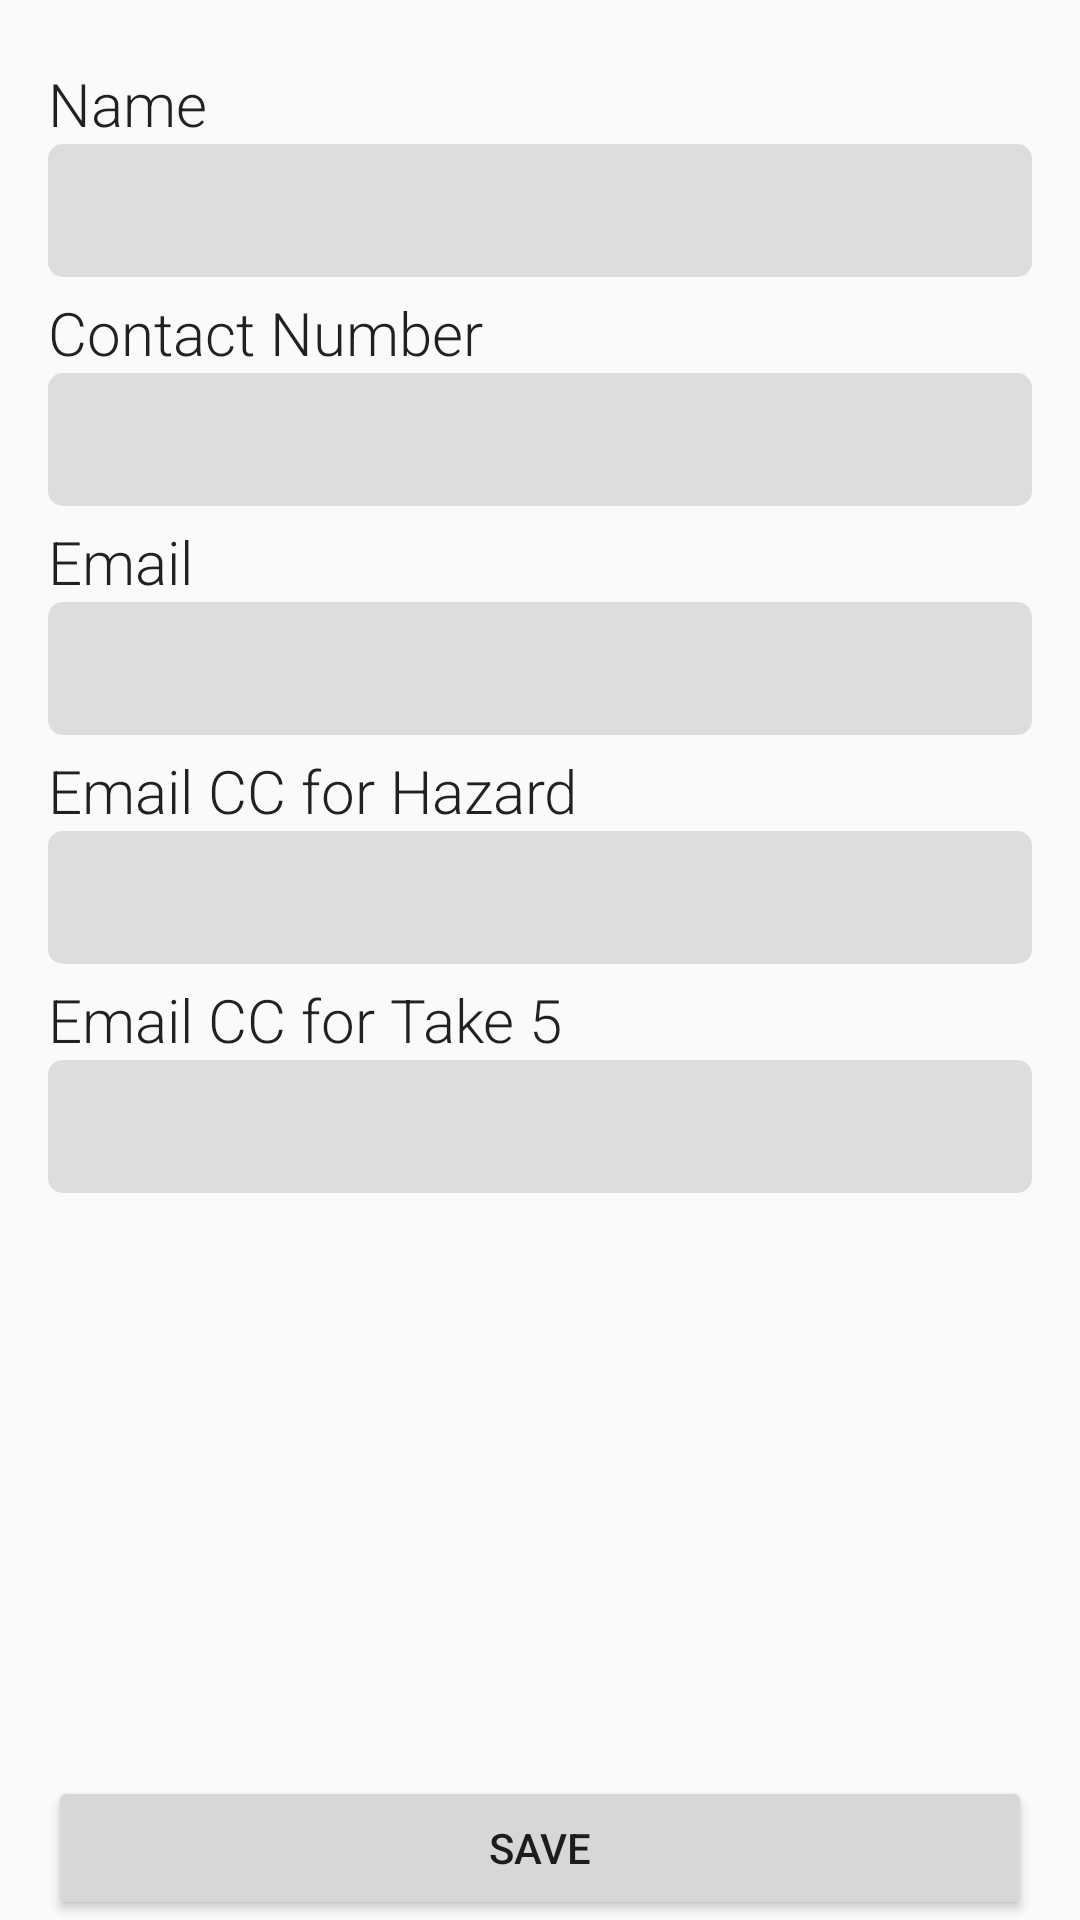

Android layout source for this screen:
<!-- AndroidManifest.xml: application theme AppTheme -->
<!-- res/layout/content_user_profile.xml -->
<?xml version="1.0" encoding="utf-8"?>
<RelativeLayout xmlns:android="http://schemas.android.com/apk/res/android"
    xmlns:tools="http://schemas.android.com/tools"
    xmlns:app="http://schemas.android.com/apk/res-auto"
    android:layout_width="match_parent"
    android:layout_height="match_parent"
    android:paddingLeft="@dimen/activity_horizontal_margin"
    android:paddingRight="@dimen/activity_horizontal_margin"
    android:paddingTop="@dimen/activity_vertical_margin"
    app:layout_behavior="@string/appbar_scrolling_view_behavior"
    tools:showIn="@layout/activity_user_profile"
    tools:context="com.semfapp.adamdilger.semf.userProfileActivity">


    <LinearLayout
        android:id="@+id/button_layout"
        android:layout_alignParentBottom="true"
        android:orientation="horizontal"
        android:layout_width="match_parent"
        android:layout_height="wrap_content">
        <Button
            android:layout_weight="1"
            android:id="@+id/up_button_save"
            android:text="Save"
            android:layout_width="wrap_content"
            android:layout_height="wrap_content" />
    </LinearLayout>
    <ScrollView
        android:layout_above="@id/button_layout"
        android:layout_width="match_parent"
        android:layout_height="match_parent">

        <LinearLayout
            android:layout_width="match_parent"
            android:layout_height="match_parent"
            android:orientation="vertical">

            <TextView
                android:paddingTop="5dp"
                android:id="@+id/up_label_name"
                android:text="@string/up_name"
                android:layout_width="match_parent"
                android:layout_height="wrap_content"
                />
            <EditText
                android:id="@+id/up_text_name"
                android:layout_width="match_parent"
                android:layout_height="wrap_content"
                android:inputType="textCapWords"
                />
            <TextView
                android:paddingTop="5dp"
                android:id="@+id/up_label_contact_num"
                android:text="@string/up_contact_num"
                android:layout_width="match_parent"
                android:layout_height="wrap_content"
                />

            <EditText
                android:id="@+id/up_text_contact_num"
                android:layout_width="match_parent"
                android:layout_height="wrap_content"
                android:inputType="phone"
                />
            <TextView
                android:paddingTop="5dp"
                android:id="@+id/up_label_email"
                android:text="@string/up_email"
                android:layout_width="match_parent"
                android:layout_height="wrap_content"
                />
            <EditText
                android:id="@+id/up_text_email"
                android:layout_width="match_parent"
                android:layout_height="wrap_content"
                android:inputType="textEmailAddress"
                />
            <TextView
                android:paddingTop="5dp"
                android:id="@+id/up_label_cc_hazard"
                android:text="@string/up_cc_hazard"
                android:layout_width="match_parent"
                android:layout_height="wrap_content"
                />
            <EditText
                android:id="@+id/up_text_cc_hazard"
                android:layout_width="match_parent"
                android:layout_height="wrap_content"
                android:inputType="textEmailAddress"
                />
            <TextView
                android:paddingTop="5dp"
                android:id="@+id/up_label_cc_take5"
                android:text="@string/up_cc_take5"
                android:layout_width="match_parent"
                android:layout_height="wrap_content"
                />
            <EditText
                android:id="@+id/up_text_cc_take5"
                android:layout_width="match_parent"
                android:layout_height="wrap_content"
                android:inputType="textEmailAddress"
                />
            <LinearLayout
                android:layout_width="match_parent"
                android:layout_height="wrap_content"
                android:orientation="horizontal"
                >
            </LinearLayout>
        </LinearLayout>
    </ScrollView>



</RelativeLayout>
<!-- res/layout/activity_user_profile.xml (included above) -->
<?xml version="1.0" encoding="utf-8"?>
<android.support.design.widget.CoordinatorLayout
    xmlns:android="http://schemas.android.com/apk/res/android"
    xmlns:app="http://schemas.android.com/apk/res-auto"
    xmlns:tools="http://schemas.android.com/tools" android:layout_width="match_parent"
    android:layout_height="match_parent" android:fitsSystemWindows="true"
    tools:context="com.semfapp.adamdilger.semf.userProfileActivity">

    <android.support.design.widget.AppBarLayout android:layout_height="wrap_content"
        android:layout_width="match_parent" android:theme="@style/AppTheme.AppBarOverlay">

        <android.support.v7.widget.Toolbar android:id="@+id/toolbar"
            android:layout_width="match_parent" android:layout_height="?attr/actionBarSize"
            android:background="?attr/colorPrimary" app:popupTheme="@style/AppTheme.PopupOverlay" />

    </android.support.design.widget.AppBarLayout>

    <include layout="@layout/content_user_profile" />

</android.support.design.widget.CoordinatorLayout>
<!-- resources referenced by this layout -->
<resources>
  <dimen name="activity_horizontal_margin">16dp</dimen>
  <dimen name="activity_vertical_margin">16dp</dimen>
  <string name="up_cc_hazard">Email CC for Hazard</string>
  <string name="up_cc_take5">Email CC for Take 5</string>
  <string name="up_contact_num">Contact Number</string>
  <string name="up_email">Email</string>
  <string name="up_name">Name</string>
  <style name="AppTheme.AppBarOverlay" parent="ThemeOverlay.AppCompat.Dark.ActionBar" />
  <style name="AppTheme.PopupOverlay" parent="ThemeOverlay.AppCompat.Light" />
  <style name="AppTheme" parent="Theme.AppCompat.Light.NoActionBar">
          
          <item name="colorPrimary">@color/colorPrimary</item>
          <item name="colorPrimaryDark">@color/colorPrimaryDark</item>
          <item name="colorAccent">@color/colorAccent</item>
  
          <item name="android:editTextBackground">@drawable/rect_text_edit</item>
          <item name="android:textViewStyle">@style/textView</item>
  
      </style>
  <color name="colorPrimary">#045391</color>
  <color name="colorPrimaryDark">@color/SEMFblue</color>
  <color name="colorAccent">@color/SEMFyellow</color>
  <!-- drawable rect_text_edit (drawable) -->
  <?xml version="1.0" encoding="utf-8"?>
  <shape xmlns:android="http://schemas.android.com/apk/res/android"
      android:shape="rectangle"
      >
      <solid android:color="#dddddd" />
  
      <corners
          android:bottomLeftRadius="5dp"
          android:bottomRightRadius="5dp"
          android:topLeftRadius="5dp"
          android:topRightRadius="5dp" />
      <padding
          android:left="10dp"
          android:top="10dp"
          android:right="10dp"
          android:bottom="10dp" />
  </shape>
  <style name="textView" parent="TextAppearance.AppCompat">
          <item name="android:fontFamily">sans-serif-light</item>
          <item name="android:textSize">20dp</item>
      </style>
  <color name="SEMFblue">#00355F</color>
  <color name="SEMFyellow">#F0AA1F</color>
</resources>
